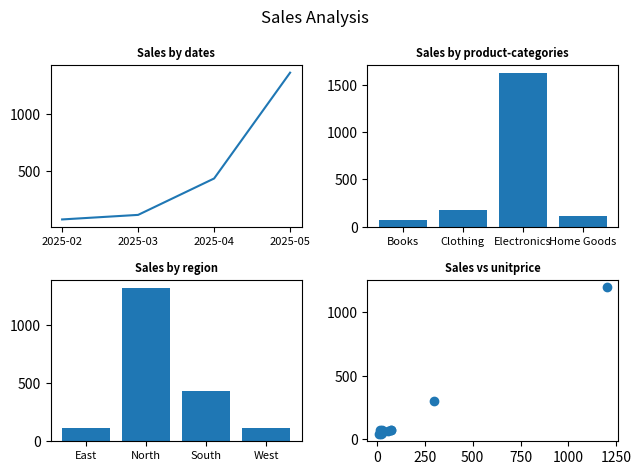

Here is the Python script that generated this plot:
import matplotlib.pyplot as plt
import pandas as pd
import numpy as np
'''
#Sales Data Analysis and Reporting:
1.Industry: Retail, E-commerce, Manufacturing
2.Project Description:Analyze sales transaction data to identify trends, top-selling products, customer behavior, and regional performance. Generate insightful reports and visualizations to support business decision-making.
3.Potential Tasks:
    * Load and clean sales data from CSV or other formats using Pandas.
    * Calculate key metrics such as total sales, average order value, sales growth rate, and profit margins.
    * Group sales data by product category, region, customer segment, and time periods.
    * Visualize sales trends over time using line plots.
    * Compare sales performance across different categories or regions using bar charts.
    * Analyze customer purchasing patterns and identify popular product combinations.
    * Create scatter plots to explore relationships between variables like price and sales quantity.
    * Generate automated sales reports with key findings and visualizations.
4.Sample Dataset (Illustrative - you can find many more on Kaggle or other open data sources)
'''

data = {
    'OrderID': [1, 2, 3, 4, 5, 6, 7, 8, 9, 10],
    'CustomerID': [101, 102, 101, 103, 102, 104, 101, 103, 105, 102],
    'OrderDate': ['2025-03-01', '2025-03-01', '2025-03-02', '2025-04-02', '2025-04-03', '2025-02-03', '2025-05-04', '2025-02-04', '2025-03-05', '2025-04-05'],
    'ProductCategory': ['Electronics', 'Clothing', 'Electronics', 'Home Goods', 'Clothing', 'Electronics', 'Books', 'Home Goods', 'Clothing', 'Electronics'],
    'ProductName': ['Laptop', 'T-Shirt', 'Mouse', 'Lamp', 'Jeans', 'Keyboard', 'Novel', 'Cushion', 'Socks', 'Monitor'],
    'Quantity': [1, 3, 2, 1, 1, 1, 5, 2, 4, 1],
    'UnitPrice': [1200, 25, 25, 75, 60, 75, 15, 20, 10, 300],
    'Region': ['North', 'South', 'North', 'East', 'South', 'West', 'North', 'East', 'West', 'South']}

df = pd.DataFrame(data)
df['sales'] = df['Quantity']*df['UnitPrice']
#Transforming and cleaning of data:
check_null=df.isna().sum() #this will give the count of null values in each column,thus we don't have null values in data
#KPIs -
total_sales=sum(df['Quantity']*df['UnitPrice'])
avg_ordercount= sum(df['Quantity'])//len(df['Quantity'])
#Gouped data -
g1 = df.groupby('ProductCategory').agg(sales=('sales','sum')) # sales by grouped on product category
g2= df.groupby('Region').agg(sales=('sales','sum'))           #sales by grouped on region
g3= df.groupby('CustomerID').agg(sales=('sales','sum'))       #sales by grouped on customerid
#convert date column in date format
df['OrderDate'] = pd.to_datetime(df['OrderDate']).dt.strftime('%Y-%m')
g4= df.groupby('OrderDate').agg(sales=('sales','sum'))  #sales by grouped on timeperiod YYYY-MM, month basis of same year

#Visualizations -
#Line plot ->to show trend of sales over timee
x1 = g4.index.tolist()
y1 = g4['sales'].sort_values(ascending=True).tolist()
plt.subplot(2,2,1)
plt.plot(x1,y1)
plt.title('Sales by dates',fontweight='bold',fontsize=8)
plt.xticks(fontsize=8)

#bar charts for product categories
x2 = g1.index.tolist()
y2=g1['sales'].tolist()
plt.subplot(2,2,2)
plt.bar(x2,y2)
plt.title('Sales by product-categories',fontweight='bold',fontsize=8)
plt.xticks(fontsize=8)

#bar chart for region
x3 = g2.index.tolist()
y3=g2['sales'].tolist()
plt.subplot(2,2,3)
plt.bar(x3,y3)
plt.title('Sales by region',fontweight='bold',fontsize=8)
plt.xticks(fontsize=8)

#scatter plot price vs sales
x4=df['UnitPrice'].tolist()
y4= df['sales'].tolist()
plt.subplot(2,2,4)
plt.scatter(x4,y4)
plt.title('Sales vs unitprice',fontweight='bold',fontsize=8)

plt.suptitle('Sales Analysis')
plt.tight_layout()
plt.show()
